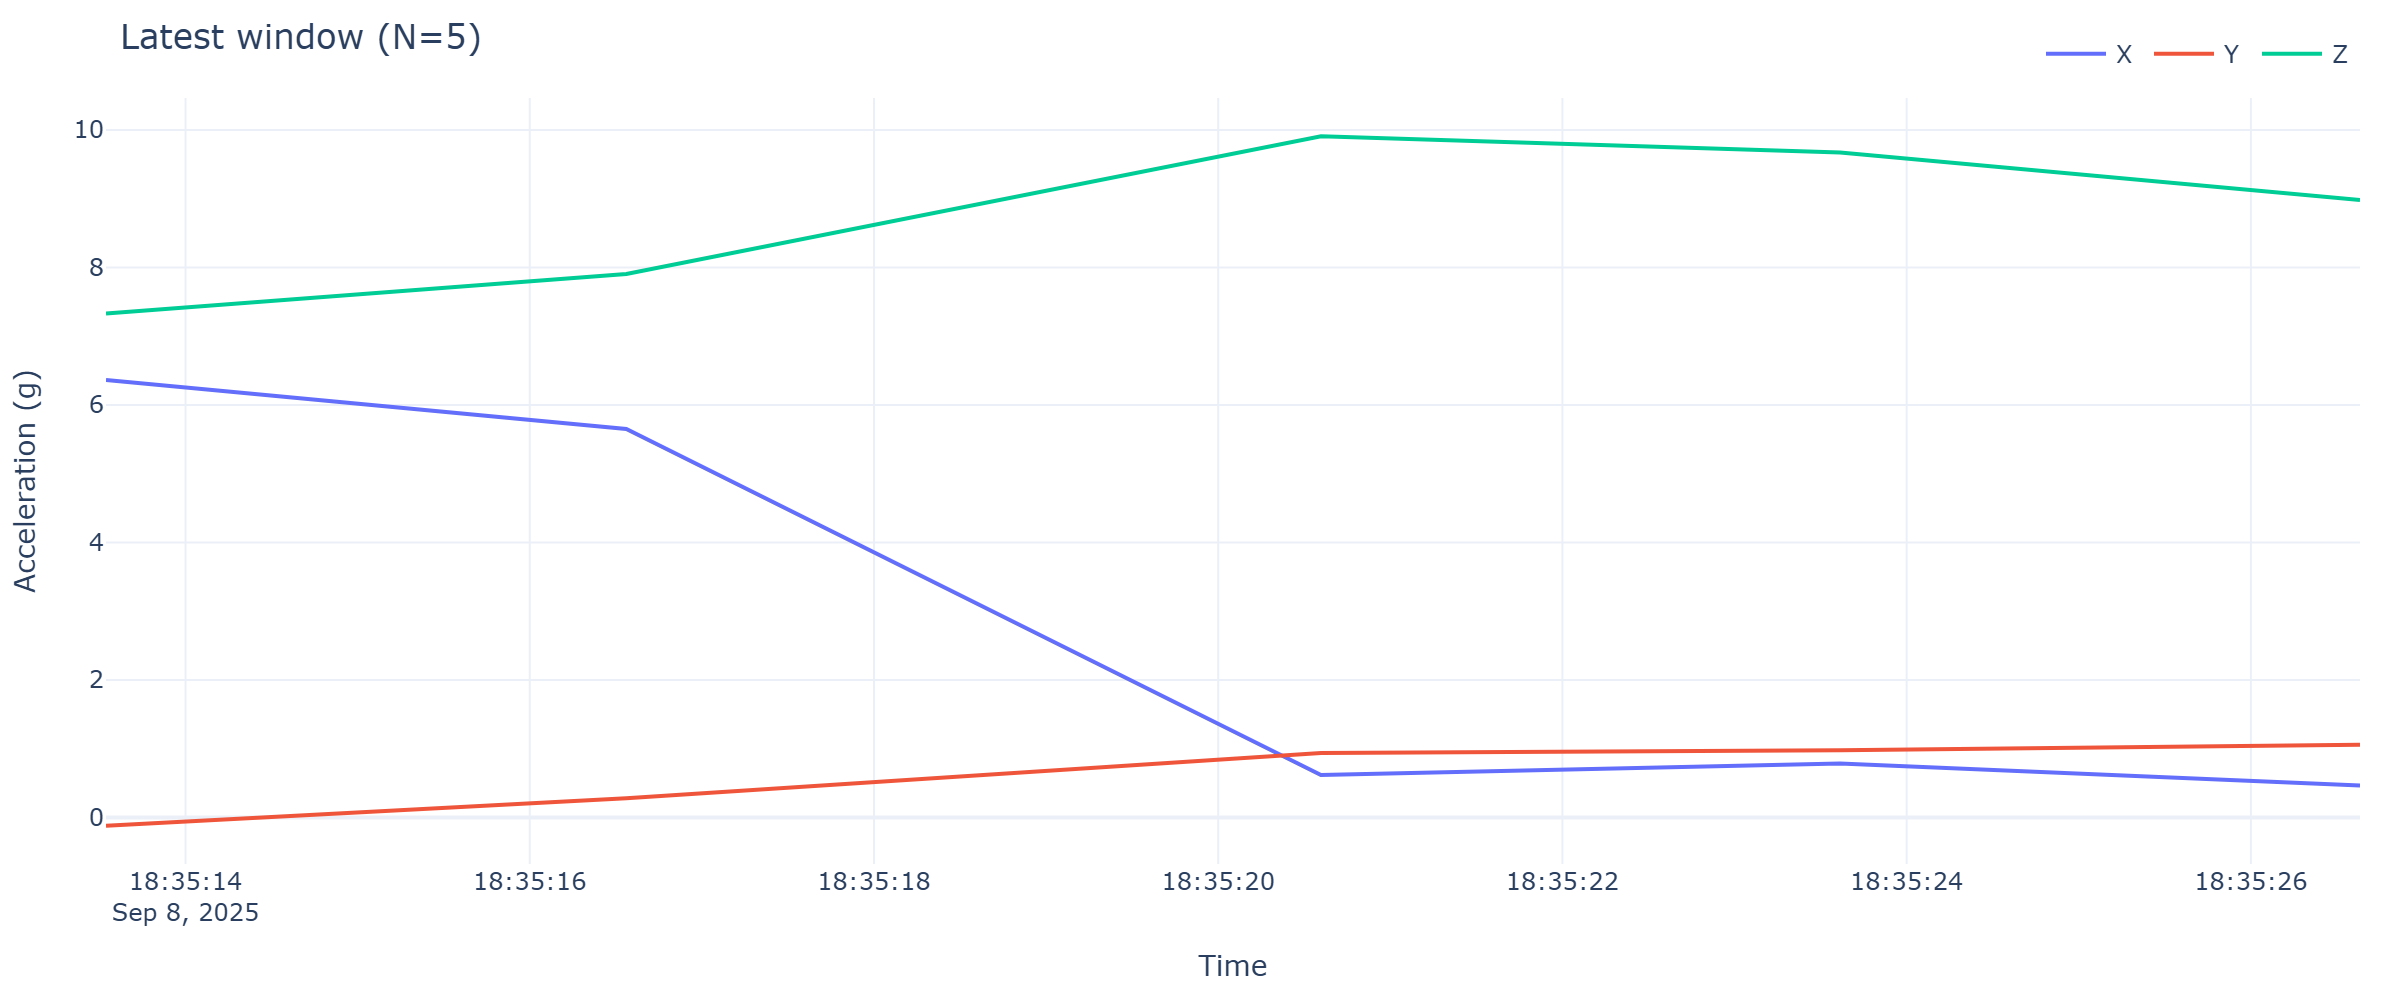

The data file committed next to this chart (first rows):
timestamp, x, y, z
2025-09-08 18:35:13.538, 6.364, -0.1197, 7.331
2025-09-08 18:35:16.561, 5.65, 0.2801, 7.906
2025-09-08 18:35:20.597, 0.6177, 0.9361, 9.907
2025-09-08 18:35:23.613, 0.7853, 0.9768, 9.673
2025-09-08 18:35:26.634, 0.4645, 1.058, 8.981
